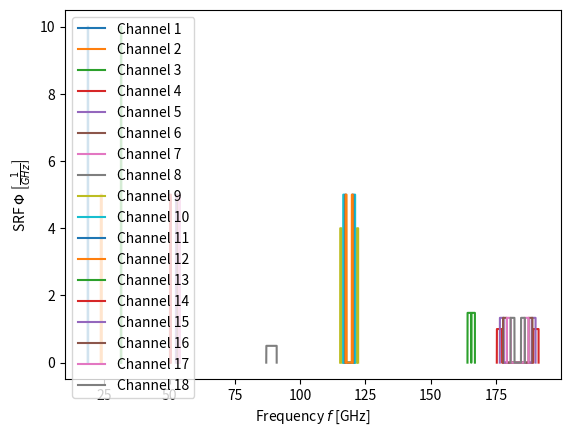

Write Python code to recreate this figure.
'''

Description:
============
Simple Python script to create and plot a set of boxcar
SRFs for multiple channels of a single MW instrument.


[redacted]

Record of Revisions:
====================

Date:      Author:            Description:
=====      =======            ============
[redacted]


'''

import numpy as np
import matplotlib.pyplot as plt

# MWI EPS-SG Channels 1 to 8
center_frequencies = np.array([18.7, 23.8, 31.4, 50.3, 52.610, 53.24, 53.750, 89.0])
bandwidth = np.array([0.2,0.4,0.2,0.4,0.4,0.4,0.4,4.0])
bandwidth = bandwidth/2.0

epsilon = 1e-9

plt.figure()

for ii in range(8):
	band = np.arange(center_frequencies[ii]-bandwidth[ii],
		               center_frequencies[ii]+bandwidth[ii],
		               step=0.001) # channel ii band
	srf = np.zeros((band.size))  # channel ii SRF
	srf[0] = epsilon
	srf[-1] = epsilon
	for jj in range(1,srf.size-1):
		srf[jj] = 1./bandwidth[ii]
	dat_out = np.transpose(np.array((band,srf)))
	np.savetxt('mwi_eps-sg_v1_ch'+str(ii+1)+'.txt',dat_out) # ASCII output
	plt.plot(band,srf,label='Channel '+str(ii+1))

# MWI EPS-SG Channels 9 to 18 (dual band channels)
center_frequencies = np.array([118.7503, 118.7503, 118.7503, 118.7503, 165.5, 183.31, 183.31, 183.31, 183.31, 183.31])
bandwidth = np.array([0.5,0.4,0.4,0.4,1.350,2.000,1.500,1.500,1.500,1.500])
bandwidth = bandwidth/2.0
offset = np.array([3.20,2.10,1.40,1.20,0.75,7.0,6.1,4.9,3.4,2.0])

def dualband_boxcar(frq, centerfrq, bndwdth, ofst):
	if ( frq > (centerfrq - ofst - bndwdth) and frq < (centerfrq - ofst + bndwdth) ):
		srf_val = 1./bndwdth
	elif ( frq > (centerfrq + ofst - bndwdth) and frq < (centerfrq + ofst + bndwdth) ):
		srf_val = 1./bndwdth
	else:
		srf_val = 0.0 
	return srf_val

for ii in range(0,10):
	band = np.arange(center_frequencies[ii]-offset[ii]-bandwidth[ii],
		               center_frequencies[ii]+offset[ii]+bandwidth[ii],
		               step=0.001) # channel ii band
	srf = np.zeros((band.size))  # channel ii SRF
	srf[0] = epsilon
	srf[-1] = epsilon
	for jj in range(1,srf.size-1):
		srf[jj] = dualband_boxcar( band[jj], center_frequencies[ii], bandwidth[ii], offset[ii] )
	dat_out = np.transpose(np.array((band,srf)))
	np.savetxt('mwi_eps-sg_v1_ch'+str(ii+9)+'.txt',dat_out) # ASCII output
	plt.plot(band,srf,label='Channel '+str(ii+9))


plt.xlabel(r'Frequency $f$ [GHz]')
plt.ylabel(r'SRF $\Phi$ $\left[ \frac{1}{GHz} \right]$')
plt.legend()
plt.show()

